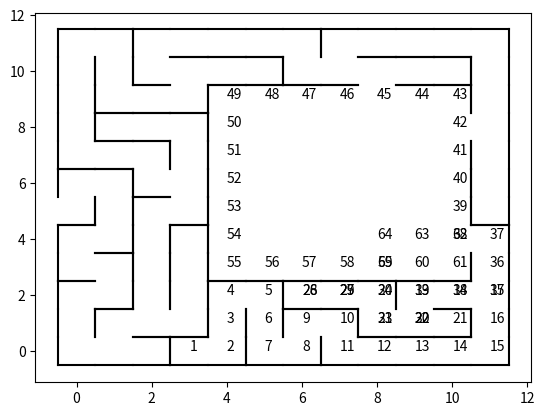

Reproduce this figure in Python.
import numpy as np
import matplotlib.pyplot as plt

def mazeplot():
	for l in walls.split('\n'):
	    if(l.strip()):
	    	l=l.replace(':','').split()
	    	x,y=map(int,l[:2])
	    	w,s,e,n = (True if d=='true' else False for d in l[2:])
	    	if w: _=plt.plot([x-.5,x-.5],[y-.5,y+.5],c='k')
	    	if s: _=plt.plot([x-.5,x+.5],[y+.5,y+.5],c='k')
	    	if e: _=plt.plot([x+.5,x+.5],[y-.5,y+.5],c='k')
	    	if n: _=plt.plot([x-.5,x+.5],[y-.5,y-.5],c='k')
	
	plt.text(positions[0,0],positions[0,1],1)
	count=2
	for i in range(1,len(positions)):
		if not np.array_equal(positions[i], positions[i-1]):
			plt.text(positions[i,0],positions[i,1],count)
			count+=1
	
	
	plt.show()

walls="""0 0 : true false false true 
0 1 : true false true false 
0 2 : true true false false 
0 3 : true false false true 
0 4 : true true false false 
0 5 : false false true true 
0 6 : true true false false 
0 7 : true false false true 
0 8 : true false true false 
0 9 : true false true false 
0 10 : true false true false 
0 11 : true true false false 
1 0 : false false false true 
1 1 : true true false false 
1 2 : false false true true 
1 3 : false true true false 
1 4 : false false true true 
1 5 : true false true false 
1 6 : false true true false 
1 7 : false true false true 
1 8 : true true false true 
1 9 : true false false true 
1 10 : true false true false 
1 11 : false true true false 
2 0 : false true true true 
2 1 : false false false true 
2 2 : true false true false 
2 3 : true false true false 
2 4 : true false true false 
2 5 : true true false false 
2 6 : true false false true 
2 7 : false true true false 
2 8 : false true false true 
2 9 : false true false true 
2 10 : true false false true 
2 11 : true true false false 
3 0 : true true false true 
3 1 : false false true true 
3 2 : true false true false 
3 3 : true false true false 
3 4 : true true true false 
3 5 : false false true true 
3 6 : false false true false 
3 7 : true false true false 
3 8 : false true true false 
3 9 : false false true true 
3 10 : false true false false 
3 11 : false true false true 
4 0 : false false true true 
4 1 : true false true false 
4 2 : true true false false 
4 3 : true false false true 
4 4 : true false false false 
4 5 : true false false false 
4 6 : true false false false 
4 7 : true false false false 
4 8 : true false false false 
4 9 : true true false false 
4 10 : false true false true 
4 11 : false true false true 
5 0 : true false false true 
5 1 : true false true false 
5 2 : false true true false 
5 3 : false false false true 
5 4 : false false false false 
5 5 : false false false false 
5 6 : false false false false 
5 7 : false false false false 
5 8 : false false false false 
5 9 : false true false false 
5 10 : false true true true 
5 11 : false true false true 
6 0 : false false true true 
6 1 : true true false false 
6 2 : true true false true 
6 3 : false false false true 
6 4 : false false false false 
6 5 : false false false false 
6 6 : false false false false 
6 7 : false false false false 
6 8 : false false false false 
6 9 : false true false false 
6 10 : true false false true 
6 11 : false true true false 
7 0 : true false false true 
7 1 : false true true false 
7 2 : false true false true 
7 3 : false false false true 
7 4 : false false false false 
7 5 : false false false false 
7 6 : false false false false 
7 7 : false false false false 
7 8 : false false false false 
7 9 : false true false false 
7 10 : false false false true 
7 11 : true true false false 
8 0 : false true false true 
8 1 : true false false true 
8 2 : false true true false 
8 3 : false false false true 
8 4 : false false false false 
8 5 : false false false false 
8 6 : false false false false 
8 7 : false false false false 
8 8 : false false false false 
8 9 : false false false false 
8 10 : false true false false 
8 11 : false true false true 
9 0 : false true false true 
9 1 : false false false true 
9 2 : true true false false 
9 3 : false false false true 
9 4 : false false false false 
9 5 : false false false false 
9 6 : false false false false 
9 7 : false false false false 
9 8 : false false false false 
9 9 : false true false false 
9 10 : false true false true 
9 11 : false true false true 
10 0 : false true false true 
10 1 : false true true true 
10 2 : false true false true 
10 3 : false false true true 
10 4 : false false false false 
10 5 : false false true false 
10 6 : false false true false 
10 7 : false false true false 
10 8 : false false false false 
10 9 : false true true false 
10 10 : false true true true 
10 11 : false true false true 
11 0 : false false true true 
11 1 : true false true false 
11 2 : false false true false 
11 3 : true false true false 
11 4 : false true true false 
11 5 : true false true true 
11 6 : true false true false 
11 7 : true false true false 
11 8 : false false true false 
11 9 : true false true false 
11 10 : true false true false 
11 11 : false true true false 
"""
positions=np.array([[3, 0], [4, 0], [4, 0], [4, 1], [4, 1], [4, 2], [4, 2], [5, 2], [5, 2], 
[5, 1], [5, 1], [5, 0], [5, 0], [6, 0], [6, 0], [6, 1], [6, 1], [7, 1], [7, 1], 
[7, 0], [7, 0], [8, 0], [8, 0], [9, 0], [9, 0], [10, 0], [10, 0], [11, 0], [11, 0], 
[11, 1], [11, 1], [11, 2], [11, 2], [10, 2], [10, 2], [9, 2], [9, 2], [9, 1], [9, 1], 
[10, 1], [10, 1], [9, 1], [9, 1], [8, 1], [8, 1], [8, 2], [8, 2], [7, 2], [7, 2], 
[6, 2], [6, 2], [7, 2], [7, 2], [6, 2], [6, 2], [7, 2], [7, 2], [8, 2], [8, 2], 
[8, 1], [8, 1], [9, 1], [9, 1], [9, 2], [9, 2], [10, 2], [10, 2], [11, 2], [11, 2], 
[11, 3], [11, 3], [11, 4], [11, 4], [10, 4], [10, 4], [10, 5], [10, 6], [10, 7], [10, 8], 
[10, 9], [9, 9], [8, 9], [7, 9], [6, 9], [5, 9], [4, 9], [4, 8], [4, 7], [4, 6], 
[4, 5], [4, 4], [4, 3], [5, 3], [6, 3], [7, 3], [8, 3], [9, 3], [10, 3], [10, 4], 
[9, 4], [8, 4], [8, 3], [8, 3], ])
mazeplot()
